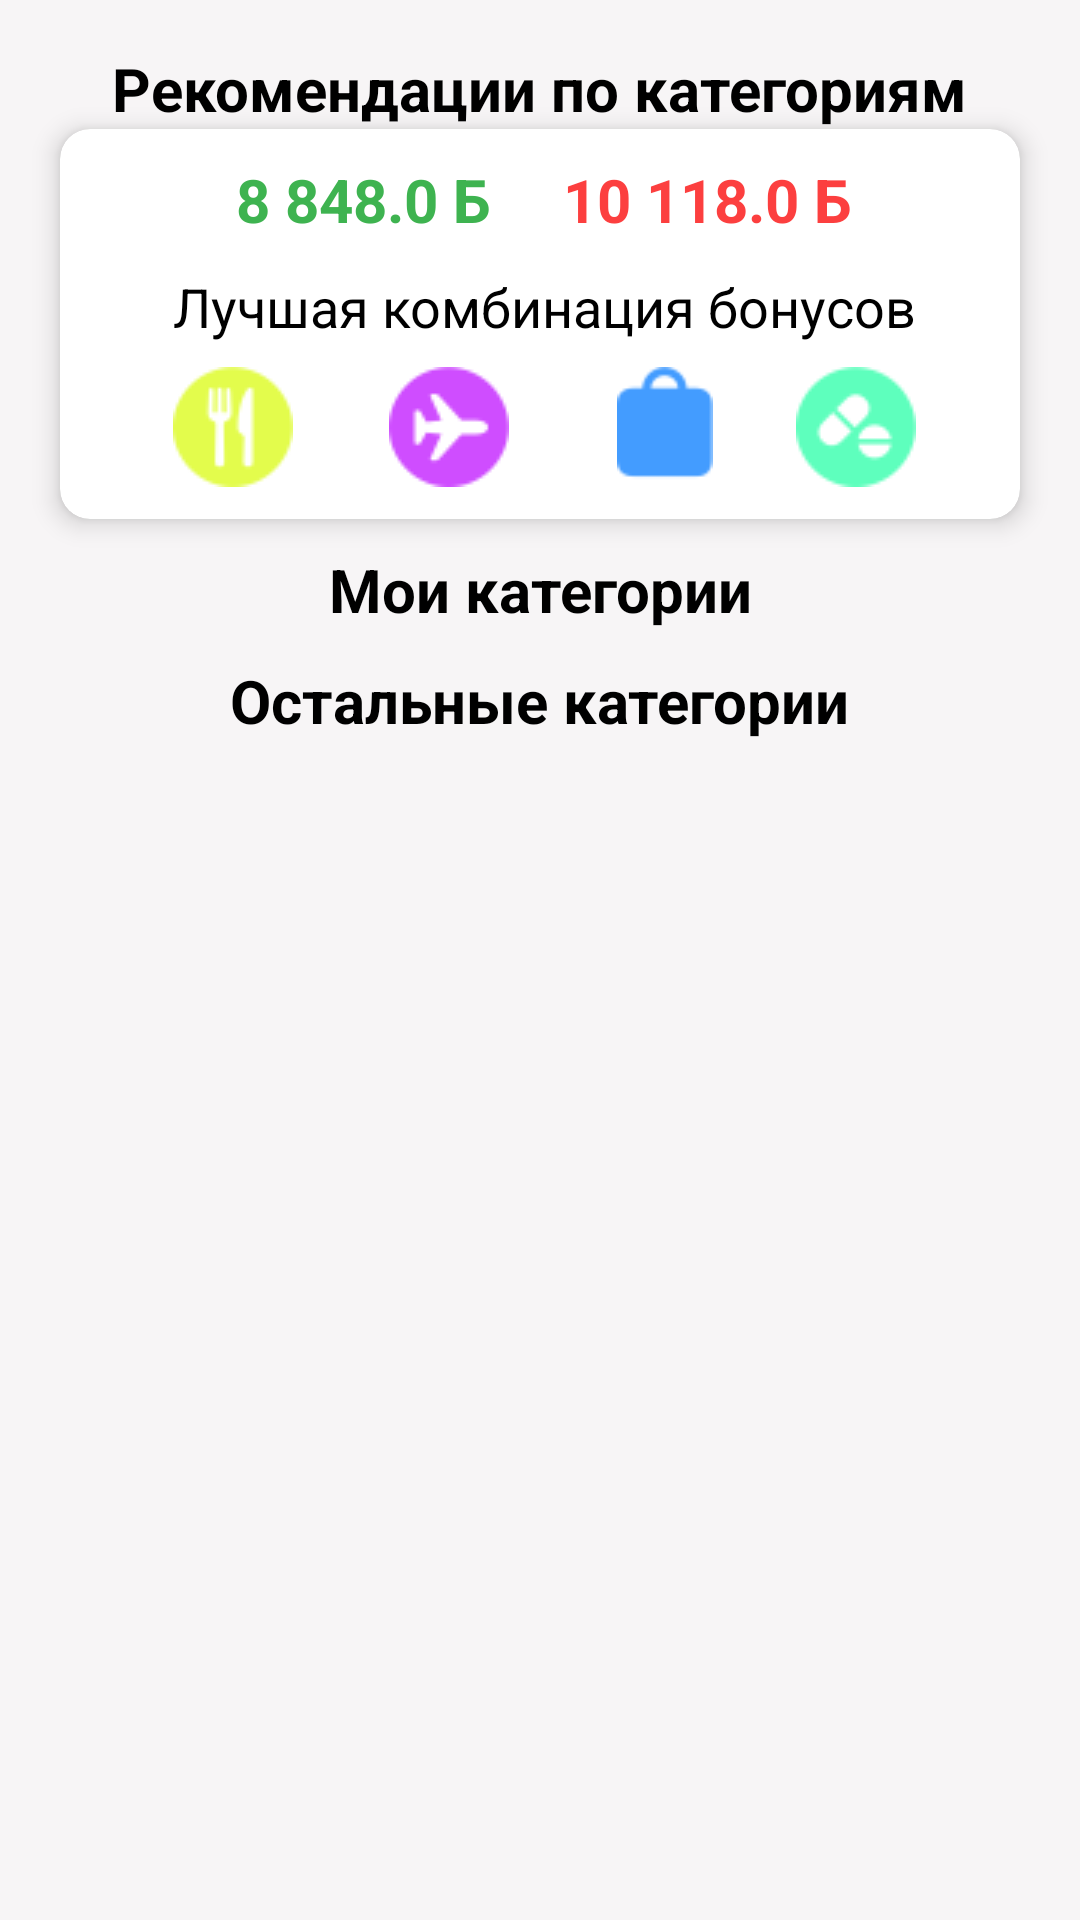

Android layout source for this screen:
<!-- AndroidManifest.xml: application theme Theme.JusanBudget -->
<!-- res/layout/fragment_new.xml -->
<?xml version="1.0" encoding="utf-8"?>
<androidx.constraintlayout.widget.ConstraintLayout xmlns:android="http://schemas.android.com/apk/res/android"
    xmlns:app="http://schemas.android.com/apk/res-auto"
    xmlns:tools="http://schemas.android.com/tools"
    android:layout_width="match_parent"
    android:layout_height="match_parent"
    android:background="@color/background">

    <TextView
        android:id="@+id/tv_write_sum"
        android:layout_width="wrap_content"
        android:layout_height="wrap_content"
        android:layout_marginTop="16dp"
        android:text="Рекомендации по категориям"
        android:textColor="@color/black"
        android:textSize="20dp"
        android:textStyle="bold"
        app:layout_constraintEnd_toEndOf="parent"
        app:layout_constraintStart_toStartOf="parent"
        app:layout_constraintTop_toTopOf="parent" />

    <androidx.cardview.widget.CardView
        android:id="@+id/cardView"
        android:layout_width="match_parent"
        android:layout_height="wrap_content"
        android:layout_marginHorizontal="20dp"
        app:cardBackgroundColor="@color/white"
        app:cardCornerRadius="10dp"
        app:cardElevation="5dp"
        app:cardPreventCornerOverlap="true"
        app:layout_constraintTop_toBottomOf="@id/tv_write_sum"
        tools:layout_editor_absoluteX="5dp">

        <androidx.constraintlayout.widget.ConstraintLayout
            android:layout_width="match_parent"
            android:layout_height="match_parent">

            <View
                android:id="@+id/view3"
                android:layout_width="match_parent"
                android:layout_height="130dp"
                app:layout_constraintTop_toTopOf="parent"
                tools:layout_editor_absoluteX="62dp" />

            <TextView
                android:id="@+id/tv_myBonuses"
                android:layout_width="wrap_content"
                android:layout_height="wrap_content"
                android:layout_marginTop="10dp"
                android:text="8 848.0 Б"
                android:textStyle="bold"
                android:textColor="@color/green"
                android:textSize="20dp"
                app:layout_constraintStart_toStartOf="parent"
                app:layout_constraintHorizontal_bias="0.25"
                app:layout_constraintEnd_toEndOf="parent"
                app:layout_constraintTop_toTopOf="@+id/view3" />

            <TextView
                android:id="@+id/tv_possibleBonuses"
                android:layout_width="wrap_content"
                android:layout_height="wrap_content"
                android:text="10 118.0 Б"
                android:textStyle="bold"
                android:textColor="@color/red"
                android:textSize="20dp"
                app:layout_constraintStart_toStartOf="parent"
                app:layout_constraintHorizontal_bias="0.75"
                app:layout_constraintEnd_toEndOf="parent"
                app:layout_constraintTop_toTopOf="@+id/tv_myBonuses" />

            <TextView
                android:id="@+id/textView10"
                android:layout_width="wrap_content"
                android:layout_height="wrap_content"
                android:text="Лучшая комбинация бонусов"
                android:layout_marginTop="10dp"
                android:textColor="@color/black"
                android:textSize="18dp"
                app:layout_constraintEnd_toEndOf="@+id/tv_possibleBonuses"
                app:layout_constraintLeft_toLeftOf="parent"
                app:layout_constraintRight_toRightOf="parent"
                app:layout_constraintStart_toStartOf="@+id/tv_myBonuses"
                app:layout_constraintTop_toBottomOf="@id/tv_myBonuses" />

            <ImageView
                android:id="@+id/imageView"
                android:layout_marginTop="8dp"
                android:layout_width="40dp"
                android:layout_height="40dp"
                android:src="@drawable/food"
                app:layout_constraintStart_toStartOf="@+id/textView10"
                app:layout_constraintTop_toBottomOf="@+id/textView10" />

            <ImageView
                android:id="@+id/imageView2"
                android:layout_width="40dp"
                android:layout_height="40dp"
                android:layout_marginStart="32dp"
                android:src="@drawable/travel"
                app:layout_constraintStart_toEndOf="@+id/imageView"
                app:layout_constraintTop_toTopOf="@+id/imageView" />

            <ImageView
                android:id="@+id/imageView3"
                android:layout_width="40dp"
                android:layout_height="40dp"
                android:layout_marginStart="32dp"
                android:src="@drawable/clothes"
                app:layout_constraintStart_toEndOf="@+id/imageView2"
                app:layout_constraintTop_toTopOf="@+id/imageView2" />

            <ImageView
                android:layout_width="40dp"
                android:layout_height="40dp"
                android:src="@drawable/health"
                app:layout_constraintEnd_toEndOf="@+id/textView10"
                app:layout_constraintTop_toTopOf="@+id/imageView3" />


        </androidx.constraintlayout.widget.ConstraintLayout>

    </androidx.cardview.widget.CardView>

    <TextView
        android:id="@+id/textView2"
        android:layout_width="wrap_content"
        android:layout_height="wrap_content"
        android:layout_marginTop="10dp"
        android:text="Мои категории"
        android:textColor="@color/black"
        android:textSize="20dp"
        android:textStyle="bold"
        app:layout_constraintEnd_toEndOf="parent"
        app:layout_constraintStart_toStartOf="parent"
        app:layout_constraintTop_toBottomOf="@+id/cardView" />

    <androidx.recyclerview.widget.RecyclerView
        android:id="@+id/rv_my_categories"
        android:layout_width="match_parent"
        android:layout_height="0dp"
        android:layout_marginHorizontal="20dp"
        android:orientation="horizontal"
        app:layoutManager="androidx.recyclerview.widget.LinearLayoutManager"
        app:layout_constraintStart_toStartOf="parent"
        app:layout_constraintTop_toBottomOf="@+id/textView2" />

    <TextView
        android:id="@+id/textView3"
        android:layout_width="wrap_content"
        android:layout_height="wrap_content"
        android:layout_marginTop="10dp"
        android:text="Остальные категории"
        android:textColor="@color/black"
        android:textSize="20dp"
        android:textStyle="bold"
        app:layout_constraintEnd_toEndOf="parent"
        app:layout_constraintLeft_toLeftOf="parent"
        app:layout_constraintStart_toStartOf="parent"
        app:layout_constraintTop_toBottomOf="@id/rv_my_categories" />

    <androidx.recyclerview.widget.RecyclerView
        android:id="@+id/rv_all_categories"
        android:layout_width="match_parent"
        android:layout_marginStart="15dp"
        android:layout_marginEnd="15dp"
        android:layout_height="0dp"
        app:layoutManager="androidx.recyclerview.widget.GridLayoutManager"
        app:layout_constraintStart_toStartOf="parent"
        app:layout_constraintEnd_toEndOf="parent"
        app:layout_constraintBottom_toBottomOf="parent"
        app:layout_constraintTop_toBottomOf="@+id/textView3"
        app:spanCount="2" />

</androidx.constraintlayout.widget.ConstraintLayout>
<!-- resources referenced by this layout -->
<resources>
  <color name="background">#F7F5F6</color>
  <color name="black">#FF000000</color>
  <color name="green">#3eb350</color>
  <color name="red">#FC3F3F</color>
  <color name="white">#FFFFFFFF</color>
  <!-- drawable clothes: png bitmap (drawable-v24, 833 bytes) -->
  <!-- drawable food: png bitmap (drawable-v24, 1739 bytes) -->
  <!-- drawable health: png bitmap (drawable-v24, 1702 bytes) -->
  <!-- drawable travel: png bitmap (drawable-v24, 1656 bytes) -->
  <style name="Theme.JusanBudget" parent="Theme.MaterialComponents.DayNight.NoActionBar">
          
          <item name="colorPrimary">@color/jusan</item>
          <item name="colorPrimaryVariant">@color/white</item>
          <item name="colorOnPrimary">@color/white</item>
          
          <item name="colorSecondary">@color/teal_200</item>
          <item name="colorSecondaryVariant">@color/teal_700</item>
          <item name="colorOnSecondary">@color/black</item>
          
          <item name="android:statusBarColor" tools:targetApi="l">?attr/colorPrimaryVariant</item>
          
      </style>
  <color name="jusan">#FF4810</color>
  <color name="teal_200">#FF03DAC5</color>
  <color name="teal_700">#FF018786</color>
</resources>
